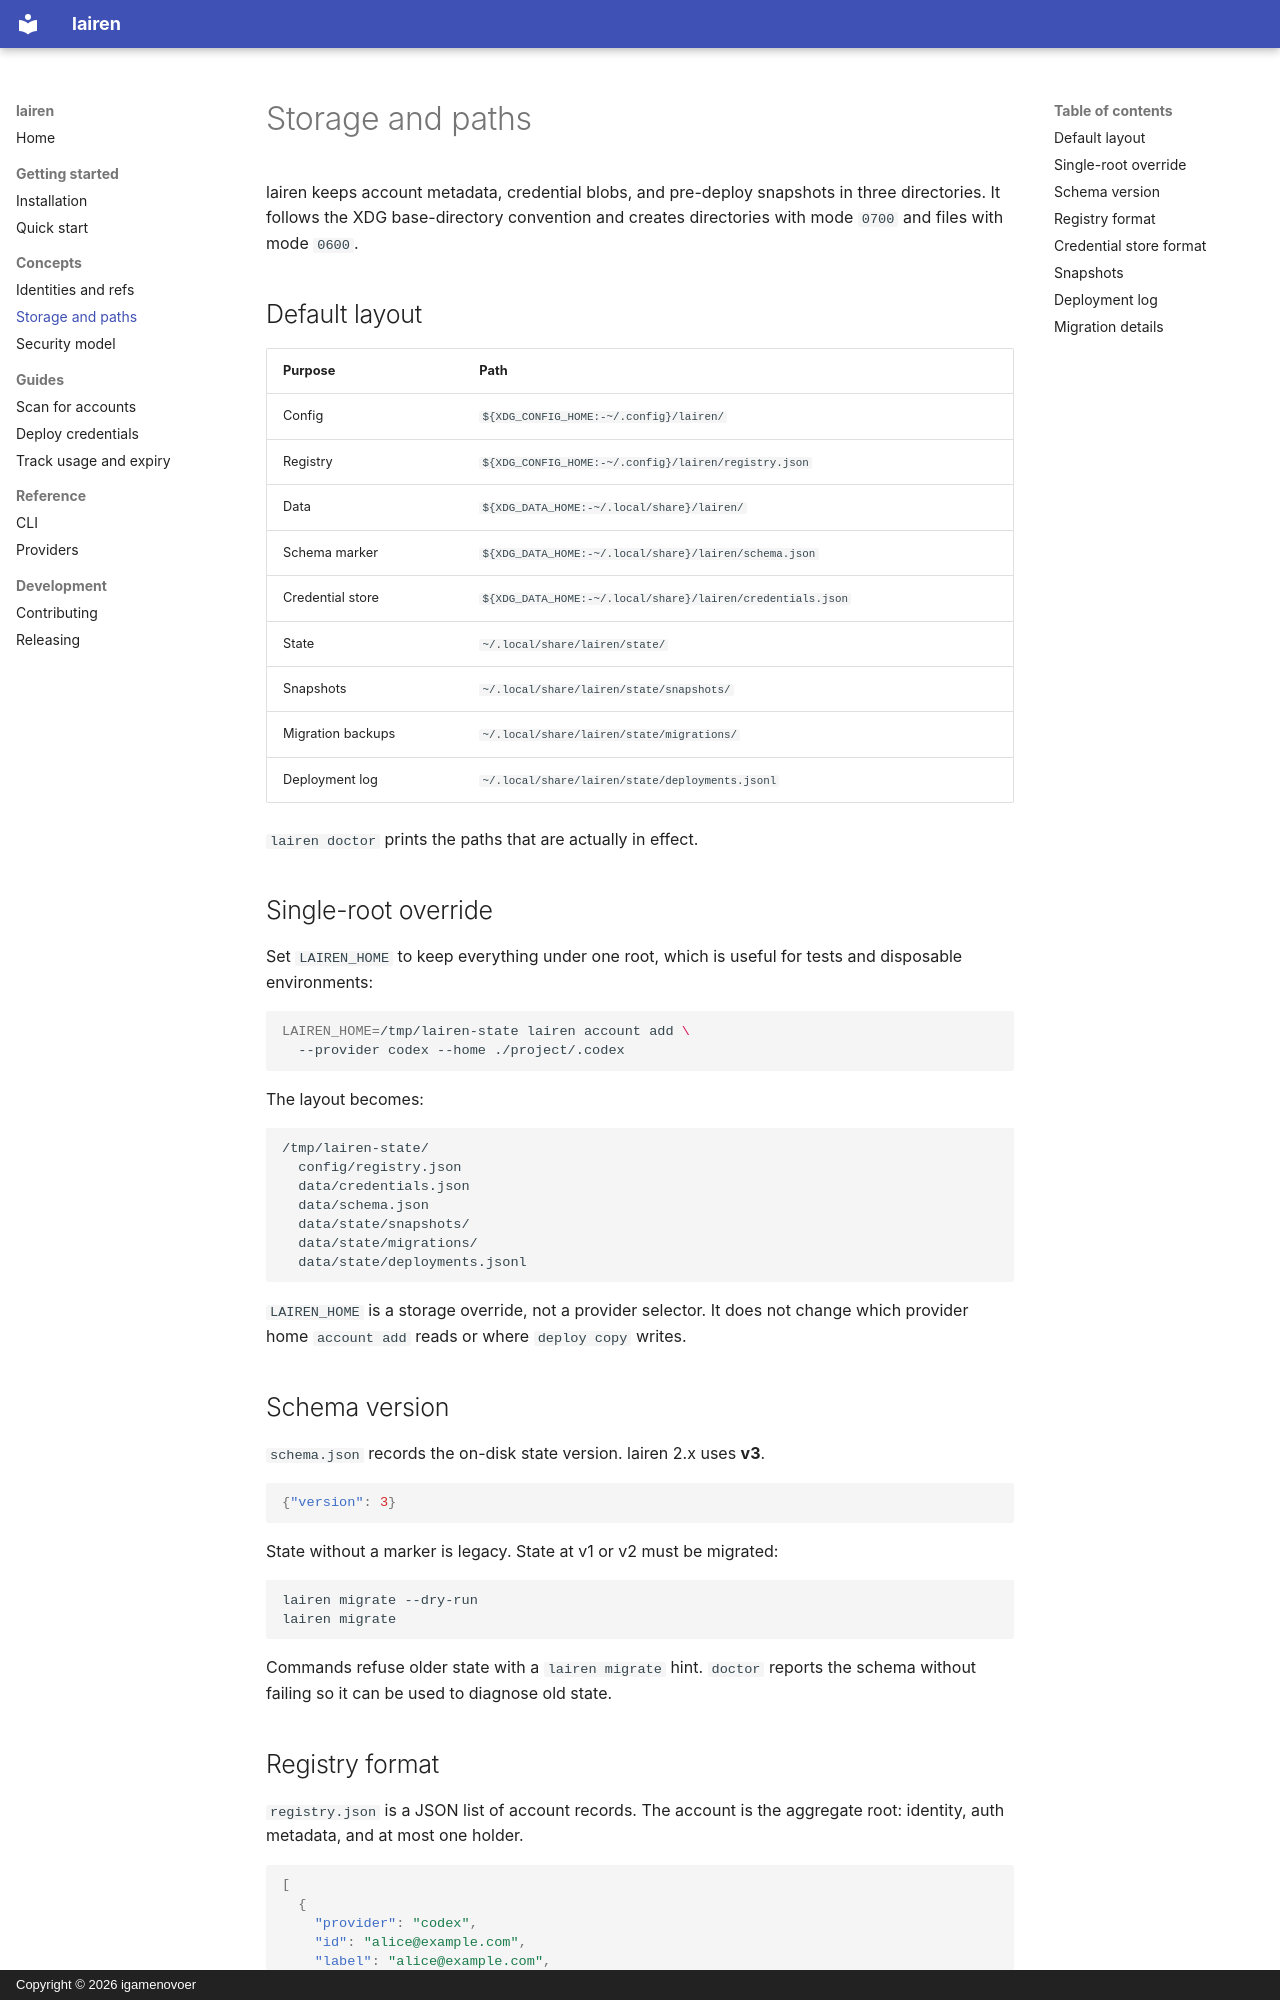

repository: igamenovoer/lairen · page: concepts/storage/index.html · generator: mkdocs · copyright: Copyright © 2026 igamenovoer

# Storage and paths

lairen keeps account metadata, credential blobs, and pre-deploy snapshots in
three directories. It follows the XDG base-directory convention and creates
directories with mode `0700` and files with mode `0600`.

## Default layout

| Purpose | Path |
|---|---|
| Config | `${XDG_CONFIG_HOME:-~/.config}/lairen/` |
| Registry | `${XDG_CONFIG_HOME:-~/.config}/lairen/registry.json` |
| Data | `${XDG_DATA_HOME:-~/.local/share}/lairen/` |
| Schema marker | `${XDG_DATA_HOME:-~/.local/share}/lairen/schema.json` |
| Credential store | `${XDG_DATA_HOME:-~/.local/share}/lairen/credentials.json` |
| State | `~/.local/share/lairen/state/` |
| Snapshots | `~/.local/share/lairen/state/snapshots/` |
| Migration backups | `~/.local/share/lairen/state/migrations/` |
| Deployment log | `~/.local/share/lairen/state/deployments.jsonl` |

`lairen doctor` prints the paths that are actually in effect.

## Single-root override

Set `LAIREN_HOME` to keep everything under one root, which is useful for tests
and disposable environments:

```bash
LAIREN_HOME=/tmp/lairen-state lairen account add \
  --provider codex --home ./project/.codex
```

The layout becomes:

```text
/tmp/lairen-state/
  config/registry.json
  data/credentials.json
  data/schema.json
  data/state/snapshots/
  data/state/migrations/
  data/state/deployments.jsonl
```

`LAIREN_HOME` is a storage override, not a provider selector. It does not
change which provider home `account add` reads or where `deploy copy` writes.

## Schema version

`schema.json` records the on-disk state version. lairen 2.x uses **v3**.

```json
{"version": 3}
```

State without a marker is legacy. State at v1 or v2 must be migrated:

```bash
lairen migrate --dry-run
lairen migrate
```

Commands refuse older state with a `lairen migrate` hint. `doctor` reports the
schema without failing so it can be used to diagnose old state.
